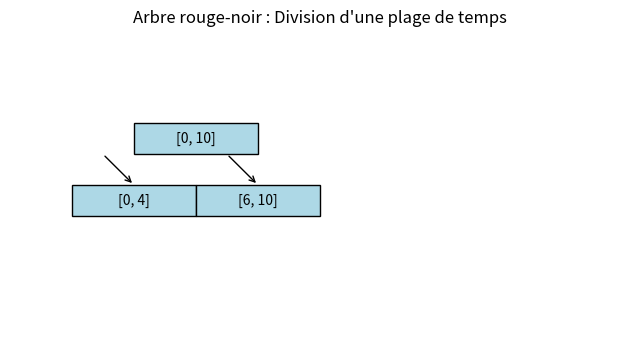

Write Python code to recreate this figure.
import matplotlib.pyplot as plt
from matplotlib.patches import Rectangle
 
fig, ax = plt.subplots(figsize=(8, 4))
 
def draw_tree(ax, x, y, width, height, label):
    rect = Rectangle((x, y), width, height, edgecolor='black', facecolor='lightblue')
    ax.add_patch(rect)
    ax.text(x + width / 2, y + height / 2, label, ha='center', va='center', fontsize=10)
 
draw_tree(ax, 0.2, 0.6, 0.2, 0.1, "[0, 10]")
draw_tree(ax, 0.1, 0.4, 0.2, 0.1, "[0, 4]")
draw_tree(ax, 0.3, 0.4, 0.2, 0.1, "[6, 10]")
 
ax.annotate("", xy=(0.2, 0.5), xytext=(0.15, 0.6),
            arrowprops=dict(arrowstyle="->", color="black"))
ax.annotate("", xy=(0.4, 0.5), xytext=(0.35, 0.6),
            arrowprops=dict(arrowstyle="->", color="black"))
 
ax.set_xlim(0, 1)
ax.set_ylim(0, 1)
ax.axis('off')
plt.title("Arbre rouge-noir : Division d'une plage de temps")
plt.savefig("schema_arbre_rouge_noir.png")
plt.show()